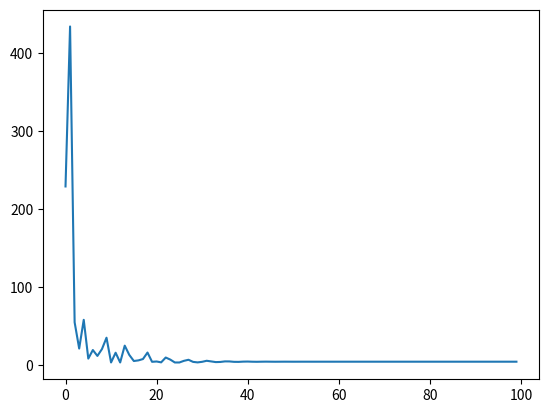

Python code for this plot:
# 粒子群算法
# 模拟鸟类的捕食行为 位置，速度
import random
import matplotlib.pyplot as plt
# 超参数设置
c1 = 1.5
c2 = 1.5
num = 100
w = 1
best_results = []  # 统计不同迭代次数最优结果
iter_num = 100
# 限制条件
max_px = 1
min_px = -1
max_py = 200
min_py = -200

# 计算 x^2 + y^2 的最小值

part_best_x = [1 for i in range(num)]
part_best_y = [1 for i in range(num)]
part_best_result = [1 for i in range(num)]


def gen_num(number, p_min, p_max, v_min, v_max):
    x = []
    y = []
    results = []
    vx = []
    vy = []
    for i in range(number):
        x.append(p_min+random.random()*(p_max-p_min))
        y.append(p_min+random.random()*(p_max-p_min))
        results.append(1-x[i]*pow(2.718,-x[i]*x[i]))
        vx.append(v_min+random.random()*(v_max-v_min))
        vy.append(v_min+random.random()*(v_max-v_min))
    return x, y, results, vx, vy


# 初始随机操作
x, y, results, vx, vy = gen_num(num, -200, 200, -5, 5)

for iter in range(iter_num):
    w = 0.99*w
    # 位置更新
    for i in range(num):
        x[i] += vx[i]
        y[i] += vy[i]
        results[i] = pow(x[i], 2)+pow(y[i], 2) + 2*x[i]
    # 全局分析
    best_result = min(results)
    glo_best_x = x[results.index(min(results))]
    glo_best_y = y[results.index(min(results))]
    best_results.append(best_result)
    # 局部分析
    for i in range(num):
        if(part_best_result[i] > results[i]):
            part_best_x[i] = x[i]
            part_best_y[i] = y[i]
            part_best_result[i] = results[i]
    # 更新
    for i in range(num):
        vx[i] = vx[i]*w + c1*(glo_best_x - x[i]) + c2*(part_best_x[i] - x[i])
        vy[i] = vy[i]*w + c1*(glo_best_y - y[i]) + c2*(part_best_y[i] - y[i])

    # 限制
    for i in range(num):
        x[i] = max_px if x[i] > max_px else x[i]
        x[i] = min_px if x[i] < min_px else x[i]

        y[i] = max_py if y[i] > max_py else y[i]
        y[i] = min_py if y[i] < min_py else y[i]
print(best_results)
plt.plot(best_results)
plt.show()
